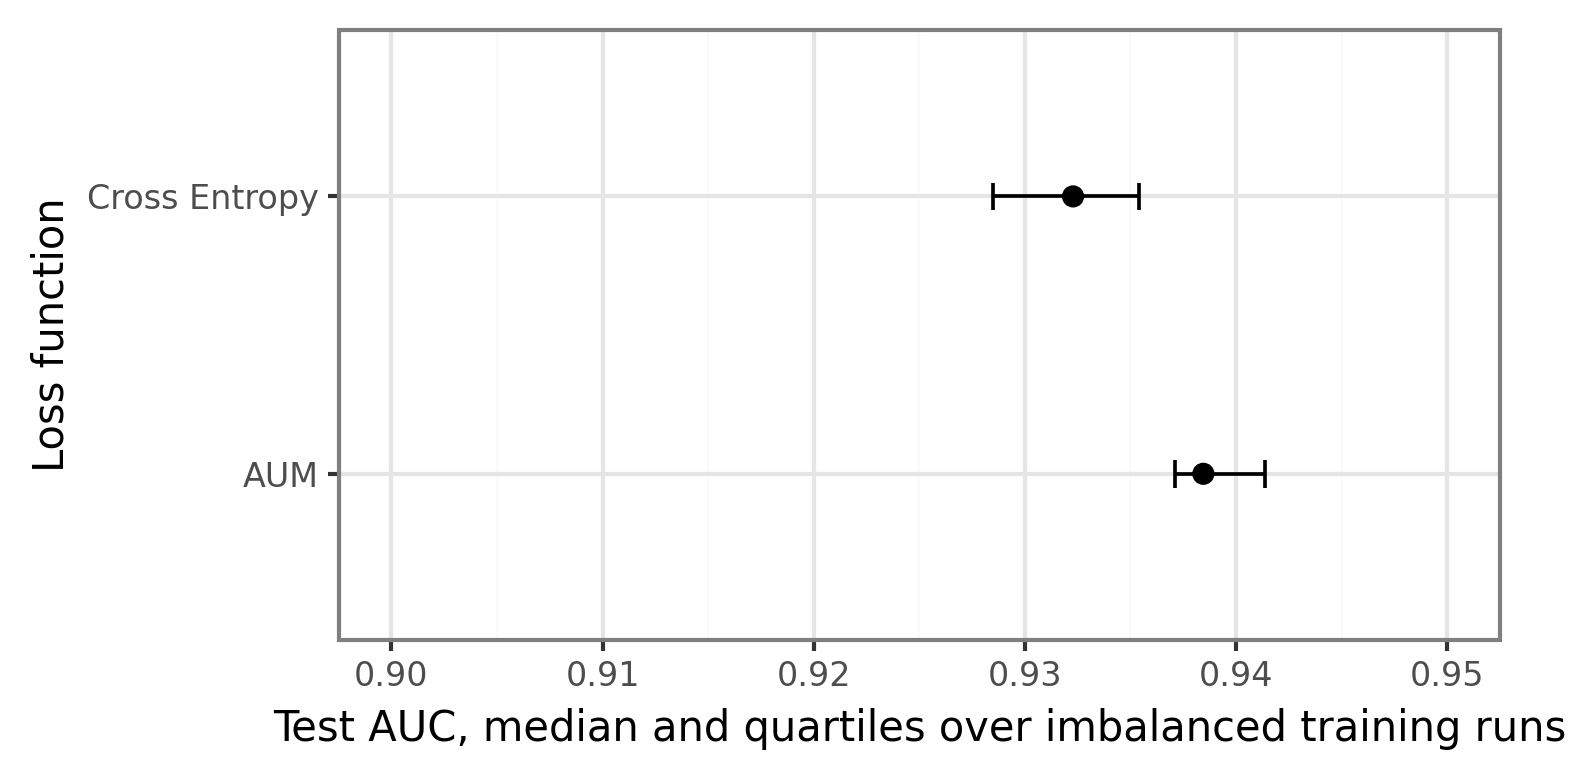

The table this chart was drawn from, first rows:
AUM, Cross Entropy
0.9477, 0.9154
0.9343, 0.9443
0.939, 0.9283
0.937, 0.9292
0.9379, 0.9318
0.9418, 0.9435
0.9401, 0.9332
0.9452, 0.9254
0.9271, 0.9362
0.9376, 0.9327
